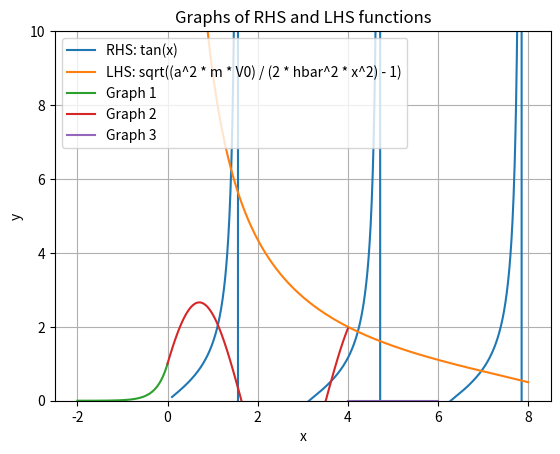

Write Python code to recreate this figure.
import numpy as np
from scipy.optimize import fsolve
import matplotlib.pyplot as plt
import math


a = 4
hbar = 1
m = 1
V0 = 10

x = np.linspace(0.1, 8, 1000)  # More points for higher accuracy

def RHS(x):
    return np.tan(x)

def LHS(x):
    return np.sqrt((a**2 * m * V0) / (2 * hbar**2 * x**2) - 1)

def diff(x):
    return RHS(x) - LHS(x)

# Initial guesses for energies
initial_guesses = [1.5, 4, 7]


# gives bound state energies
E = fsolve(diff, initial_guesses)

print("bound state energies:", E)


# Plot RHS
plt.plot(x, RHS(x), label='RHS: tan(x)')

# Plot LHS
plt.plot(x, LHS(x), label='LHS: sqrt((a^2 * m * V0) / (2 * hbar^2 * x^2) - 1)')

plt.ylim(bottom=0, top=10)

plt.legend()
plt.grid(True)
plt.title('Graphs of RHS and LHS functions')
plt.xlabel('x')
plt.ylabel('y')
plt.show()

# just try graphing first energy

# define terms
E1 = E[0]
k0 = np.sqrt(2 * m / hbar**2 * (V0 - E1))
k1 = np.sqrt(2 * m * E1 / hbar**2)
# below is almost certainly irrelevant, but i don't want to have to rewrite it if it's right
# F = np.sqrt((1 + 1/(4*k1**3) * ((k1**2 - k0**2) * np.sin(2 * k1 * a) - 4 * k0 * k1 * (np.cos(k1 * a))**2 + 2 * a * k1**3 + k1 * (2 * a * k0**2 + 4 * k0)) - 1/(2*k0))* 2 * k0 * np.e**(2 * k0 * a))

def psi_0(x):
    return np.exp(k0 * x)

def psi_1(x):
    return k0/k1 * np.sin(k1 * x) + np.cos(k1 * x)

def psi_2(x):
    return np.exp(-k0 * x)

# set up linspaces to graph all 3
x0 = np.linspace(-a/2, 0, 100)
x1 = np.linspace(0, a, 100)
x2 = np.linspace(a, 1.5*a, 100)

plt.plot(x0, psi_0(x0), label='Graph 1')
plt.plot(x1, psi_1(x1), label='Graph 2')
plt.plot(x2, psi_2(x2), label='Graph 3')

# Add a legend
plt.legend()

# Show the plot
plt.show()